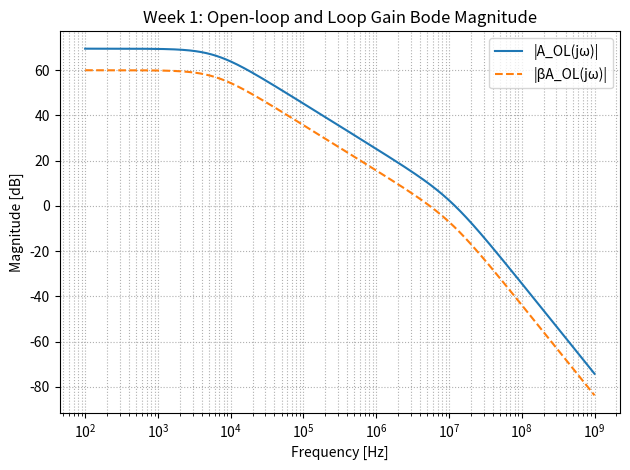

Reproduce this figure in Python.
# week_1.py

import numpy as np
import matplotlib.pyplot as plt


# ------------------------- Part 2a: errors, tau ------------------------- #

def part2a_error_and_tau(total_error=0.002, static_error=0.001):
    """
    2(a): split error into static & dynamic, compute max settling time and tau.

    total_error: ε_total  (≤ 0.2%)
    static_error: ε_s     (we choose 50–50 split, so 0.1%)
    """
    dynamic_error = total_error - static_error  # ε_d

    # Max settling time for full frame:
    # 60 Hz refresh, 272 rows, 340 columns (EE140 column)
    max_settling_time = (1 / 60.0) / (272 * 340)

    # First-order approximation: e^{-t/τ} = ε_d  →  τ = -T_settle / ln(ε_d)
    tau = -max_settling_time / np.log(dynamic_error)

    return {
        "total_error": total_error,
        "static_error": static_error,
        "dynamic_error": dynamic_error,
        "max_settling_time": max_settling_time,
        "tau": tau,
    }


# ---------------- Part 2b: loop gain & open-loop gain ------------------ #

def part2b_loop_gain(params, B=1/3):
    """
    2(b): from static error, compute required loop gain βA_OL(0)
          and open-loop DC gain A_OL(0).

    B is the feedback factor (≈ 1/3 for the LCD driver).
    """
    eps_s = params["static_error"]

    # For unity-step: ε_s ≈ 1 / (1 + β A_OL(0))
    # → βA_OL(0) = 1/ε_s - 1
    LG = 1 / eps_s - 1            # βA_OL(0)
    Aopen = LG / B                # A_OL(0)

    params.update({
        "B": B,
        "LG": LG,
        "Aopen": Aopen,
    })
    return params


# ---------- Part 2c: poles, gm1, gm2, R1, R2, unity BW ----------------- #

def part2c_compensation(params):
    """
    2(c): use tau to get closed-loop BW, then choose wp1, wp2, gm1, gm2,
          R1, R2 according to your design equations.
    """
    tau = params["tau"]
    LG = params["LG"]
    Aopen = params["Aopen"]

    # Closed-loop 3 dB BW (first-order approximation)
    closed_BW = 1 / tau       # rad/s (approx)

    # Dominant pole: ω_p1 ≈ ω_cl / LG
    wp1 = closed_BW / LG

    # Chosen compensation capacitor
    Cc = 1e-12  # 1 pF
    gm1 = Aopen * wp1 * Cc

    # Unity-gain frequency (of loop) from Miller gm1/Cc
    wu = gm1 / Cc

    # Load cap (pixel + explicit CL = 25 pF)
    CL = 25e-12

    # Non-dom pole from desired phase margin
    phase_margin_deg = 60.0
    wp2 = np.tan(np.deg2rad(90 - phase_margin_deg)) * wu

    gm2 = wp2 * (CL + 3e-12)

    R1R2 = Aopen / (gm2 * gm1)

    gm1R1 = 115.0
    R1 = gm1R1 / gm1
    R2 = R1R2 / R1

    params.update({
        "closed_BW": closed_BW,
        "wp1": wp1,
        "Cc": Cc,
        "gm1": gm1,
        "wu": wu,
        "CL": CL,
        "phase_margin_deg": phase_margin_deg,
        "wp2": wp2,
        "gm2": gm2,
        "R1R2": R1R2,
        "R1": R1,
        "R2": R2,
    })
    return params


# ---------------------- Bode plots for Week 1 -------------------------- #

def make_bode_plots(params):
    """
    Plot:
      - |A_OL(jω)| in dB
      - |β A_OL(jω)| in dB

    Using a simple two-pole open-loop model:
        A_OL(s) = Aopen / ((1 + s/ω_p1) (1 + s/ω_p2))
    """
    Aopen = params["Aopen"]
    B = params["B"]
    wp1 = params["wp1"]
    wp2 = params["wp2"]

    # Frequency sweep (Hz)
    f = np.logspace(2, 9, 600)  # 10^2 ... 10^9 Hz
    w = 2 * np.pi * f
    s = 1j * w

    # Open-loop transfer function
    AOL = Aopen / ((1 + s / wp1) * (1 + s / wp2))
    L = B * AOL  # loop gain βA_OL

    mag_AOL_dB = 20 * np.log10(np.abs(AOL))
    mag_L_dB = 20 * np.log10(np.abs(L))

    plt.figure()
    plt.semilogx(f, mag_AOL_dB, label="|A_OL(jω)|")
    plt.semilogx(f, mag_L_dB, "--", label="|βA_OL(jω)|")
    plt.xlabel("Frequency [Hz]")
    plt.ylabel("Magnitude [dB]")
    plt.title("Week 1: Open-loop and Loop Gain Bode Magnitude")
    plt.grid(True, which="both", ls=":")
    plt.legend()
    plt.tight_layout()
    plt.show()


# ---------------------------- Init  ----------------------------- #

def init_week1():
    """
    Driver function: run parts 2(a)–(c), print key values,
    and generate Bode plots.
    """
    params = part2a_error_and_tau()
    params = part2b_loop_gain(params)
    params = part2c_compensation(params)

    print("=== Week 1 System-Level Calculations ===")
    print(f"Total error ε_total      = {params['total_error']:.4f}")
    print(f"Static error ε_s         = {params['static_error']:.4f}")
    print(f"Dynamic error ε_d        = {params['dynamic_error']:.4f}")
    print(f"Max settling time T_settle = {params['max_settling_time']*1e6:.3f} µs")
    print(f"Tau (time constant) τ    = {params['tau']*1e6:.3f} µs\n")

    print(f"Feedback factor B        = {params['B']:.3f}")
    print(f"Loop gain βA_OL(0)       = {params['LG']:.2f}")
    print(f"Open-loop gain A_OL(0)   = {params['Aopen']:.2f}\n")

    print(f"Closed-loop BW (rad/s)   = {params['closed_BW']:.3e}")
    print(f"ω_p1 (dominant pole)     = {params['wp1']:.3e} rad/s")
    print(f"ω_p2 (2nd pole)          = {params['wp2']:.3e} rad/s")
    print(f"gm1                      = {params['gm1']:.3e} S")
    print(f"gm2                      = {params['gm2']:.3e} S")
    print(f"Unity frequency ω_u      = {params['wu']:.3e} rad/s")
    print(f"R1                       = {params['R1']:.3e} Ω")
    print(f"R2                       = {params['R2']:.3e} Ω")

    prod = params["gm1"] * params["gm2"] * params["R1"] * params["R2"]
    print(f"\nSanity: gm1*gm2*R1*R2    = {prod:.2f}")

    # Bode plots for A_OL and βA_OL
    make_bode_plots(params)


if __name__ == "__main__":
    init_week1()
